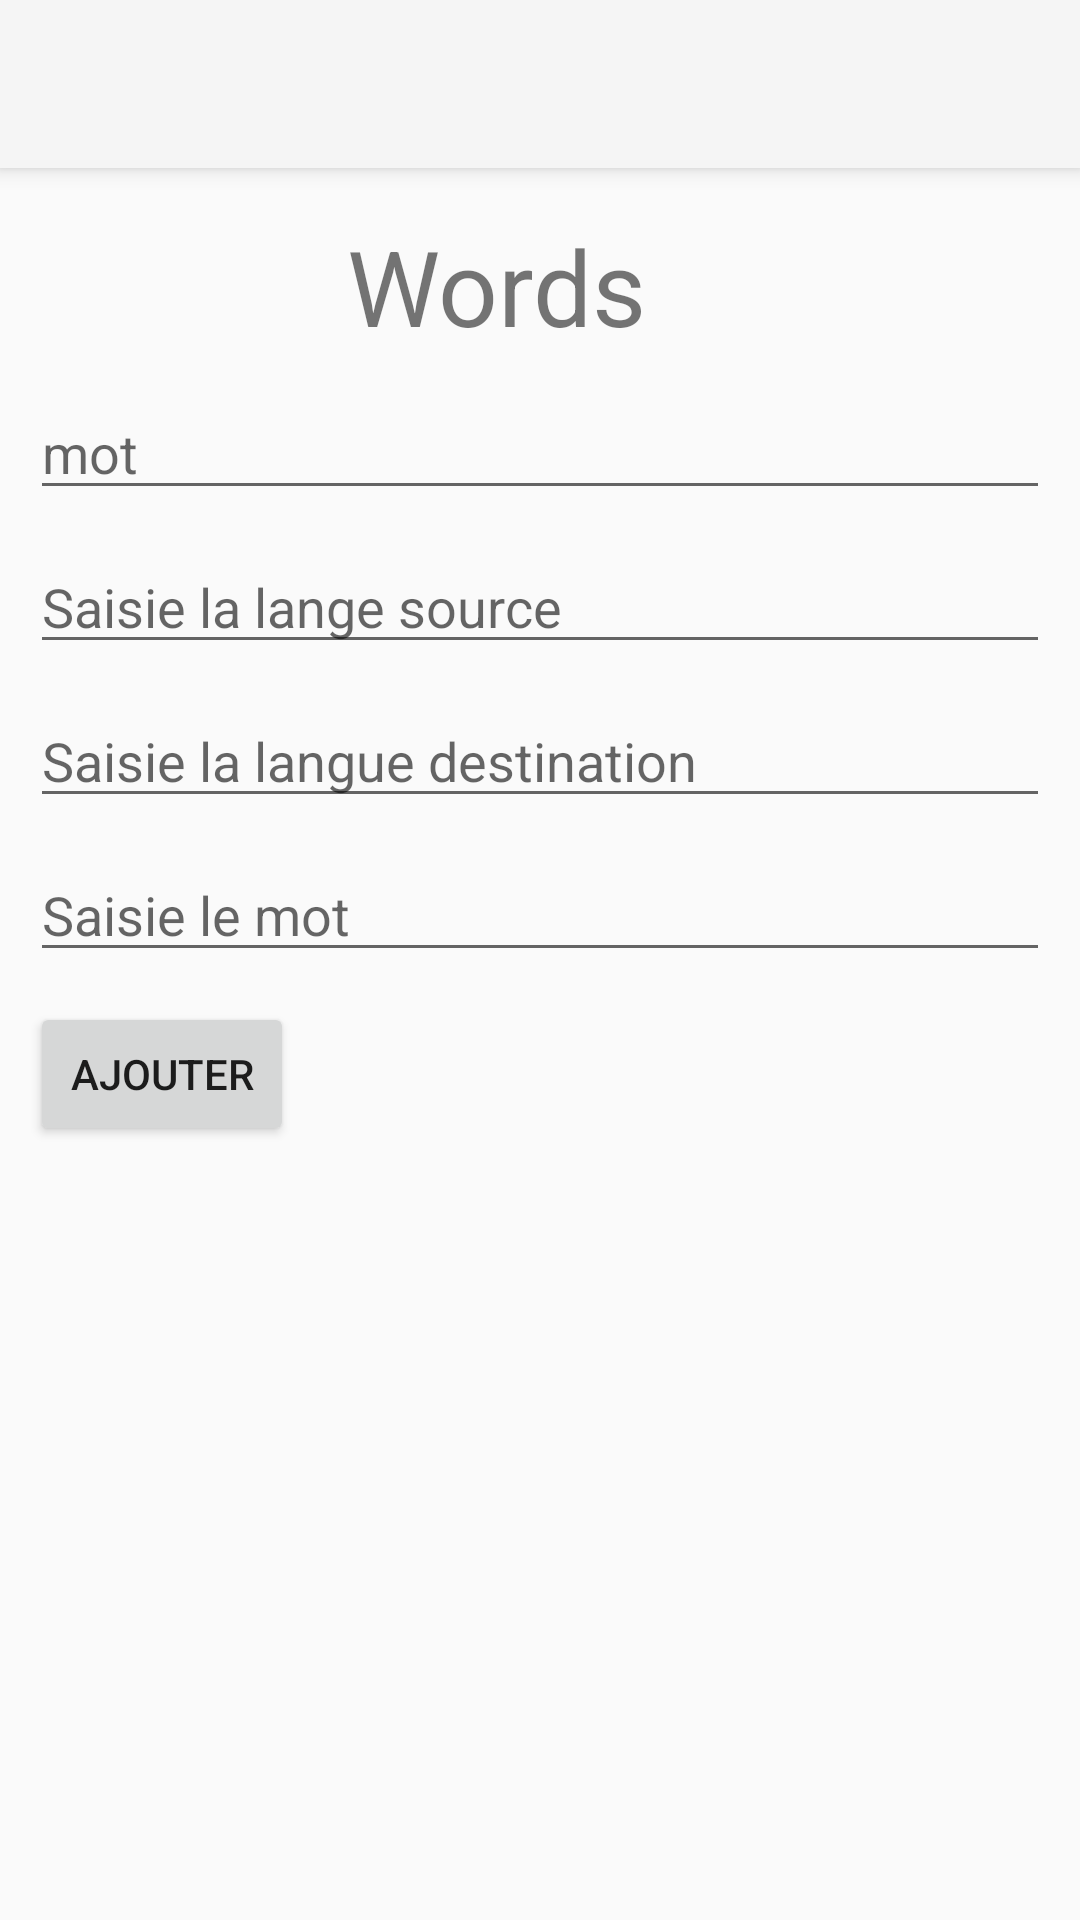

Produce the Android XML layout that renders to this screen, including the resource entries it uses.
<!-- AndroidManifest.xml: application theme Theme.AppCompat.Light.NoActionBar -->
<!-- res/layout/activity_add_word.xml -->
<?xml version="1.0" encoding="utf-8"?>
<androidx.constraintlayout.widget.ConstraintLayout xmlns:android="http://schemas.android.com/apk/res/android"
    xmlns:app="http://schemas.android.com/apk/res-auto"
    xmlns:tools="http://schemas.android.com/tools"
    android:layout_width="match_parent"
    android:layout_height="match_parent"
    tools:context=".MainActivity">

    <androidx.appcompat.widget.Toolbar
        android:id="@+id/word_toolbar"
        android:layout_width="match_parent"
        android:layout_height="?attr/actionBarSize"
        android:background="?attr/colorPrimary"
        android:elevation="4dp"
        android:theme="@style/ThemeOverlay.AppCompat.ActionBar"
        app:layout_constraintTop_toTopOf="parent"
        app:popupTheme="@style/ThemeOverlay.AppCompat.Light" />

    <TextView
        android:id="@+id/Words"
        android:layout_width="wrap_content"
        android:layout_height="wrap_content"
        android:layout_gravity="center_horizontal"
        android:layout_marginTop="72dp"
        android:text="Words"
        android:textSize="35sp"
        app:layout_constraintEnd_toEndOf="parent"
        app:layout_constraintHorizontal_bias="0.445"
        app:layout_constraintStart_toStartOf="parent"
        app:layout_constraintTop_toTopOf="parent" />

    <EditText
        android:id="@+id/mot"
        android:layout_width="match_parent"
        android:layout_height="wrap_content"
        android:layout_margin="10dp"
        android:layout_marginStart="4dp"
        android:layout_marginTop="144dp"
        android:hint="mot"
        app:layout_constraintStart_toStartOf="@id/Words"
        app:layout_constraintTop_toBottomOf="@id/Words" />

    <EditText
        android:id="@+id/src"
        android:layout_width="match_parent"
        android:layout_height="wrap_content"
        android:layout_margin="10dp"
        android:layout_marginStart="4dp"
        android:layout_marginTop="252dp"
        android:hint="Saisie la lange source "
        app:layout_constraintStart_toStartOf="@id/mot"
        app:layout_constraintTop_toBottomOf="@id/mot" />

    <EditText
        android:id="@+id/dest"
        android:layout_width="match_parent"
        android:layout_height="wrap_content"
        android:layout_margin="10dp"
        android:layout_marginStart="4dp"
        android:layout_marginTop="164dp"
        android:hint="Saisie la langue destination "
        app:layout_constraintStart_toStartOf="@id/src"
        app:layout_constraintTop_toBottomOf="@id/src" />
    <EditText
        android:id="@+id/link"
        android:layout_width="match_parent"
        android:layout_height="wrap_content"
        android:layout_margin="10dp"
        android:layout_marginStart="4dp"
        android:layout_marginTop="164dp"
        android:hint="Saisie le mot "
        app:layout_constraintStart_toStartOf="@id/dest"
        app:layout_constraintTop_toBottomOf="@id/dest" />

    <Button
        android:id="@+id/Ajouter"
        android:layout_width="wrap_content"
        android:layout_height="wrap_content"
        android:layout_margin="10dp"
        android:layout_marginStart="16dp"
        android:layout_marginTop="60dp"
        android:text="Ajouter"
        android:onClick="ajouter"
        app:layout_constraintStart_toStartOf="parent"
        app:layout_constraintTop_toBottomOf="@+id/link" />

    <androidx.recyclerview.widget.RecyclerView
        android:id="@+id/recyclerView"
        android:layout_width="match_parent"
        android:layout_height="wrap_content"
        android:layout_marginStart="8dp"
        android:layout_marginTop="52dp"
        app:layout_constraintStart_toStartOf="parent"
        app:layout_constraintTop_toBottomOf="@id/Ajouter" />


</androidx.constraintlayout.widget.ConstraintLayout>
<!-- resources referenced by this layout -->
<resources>

</resources>
